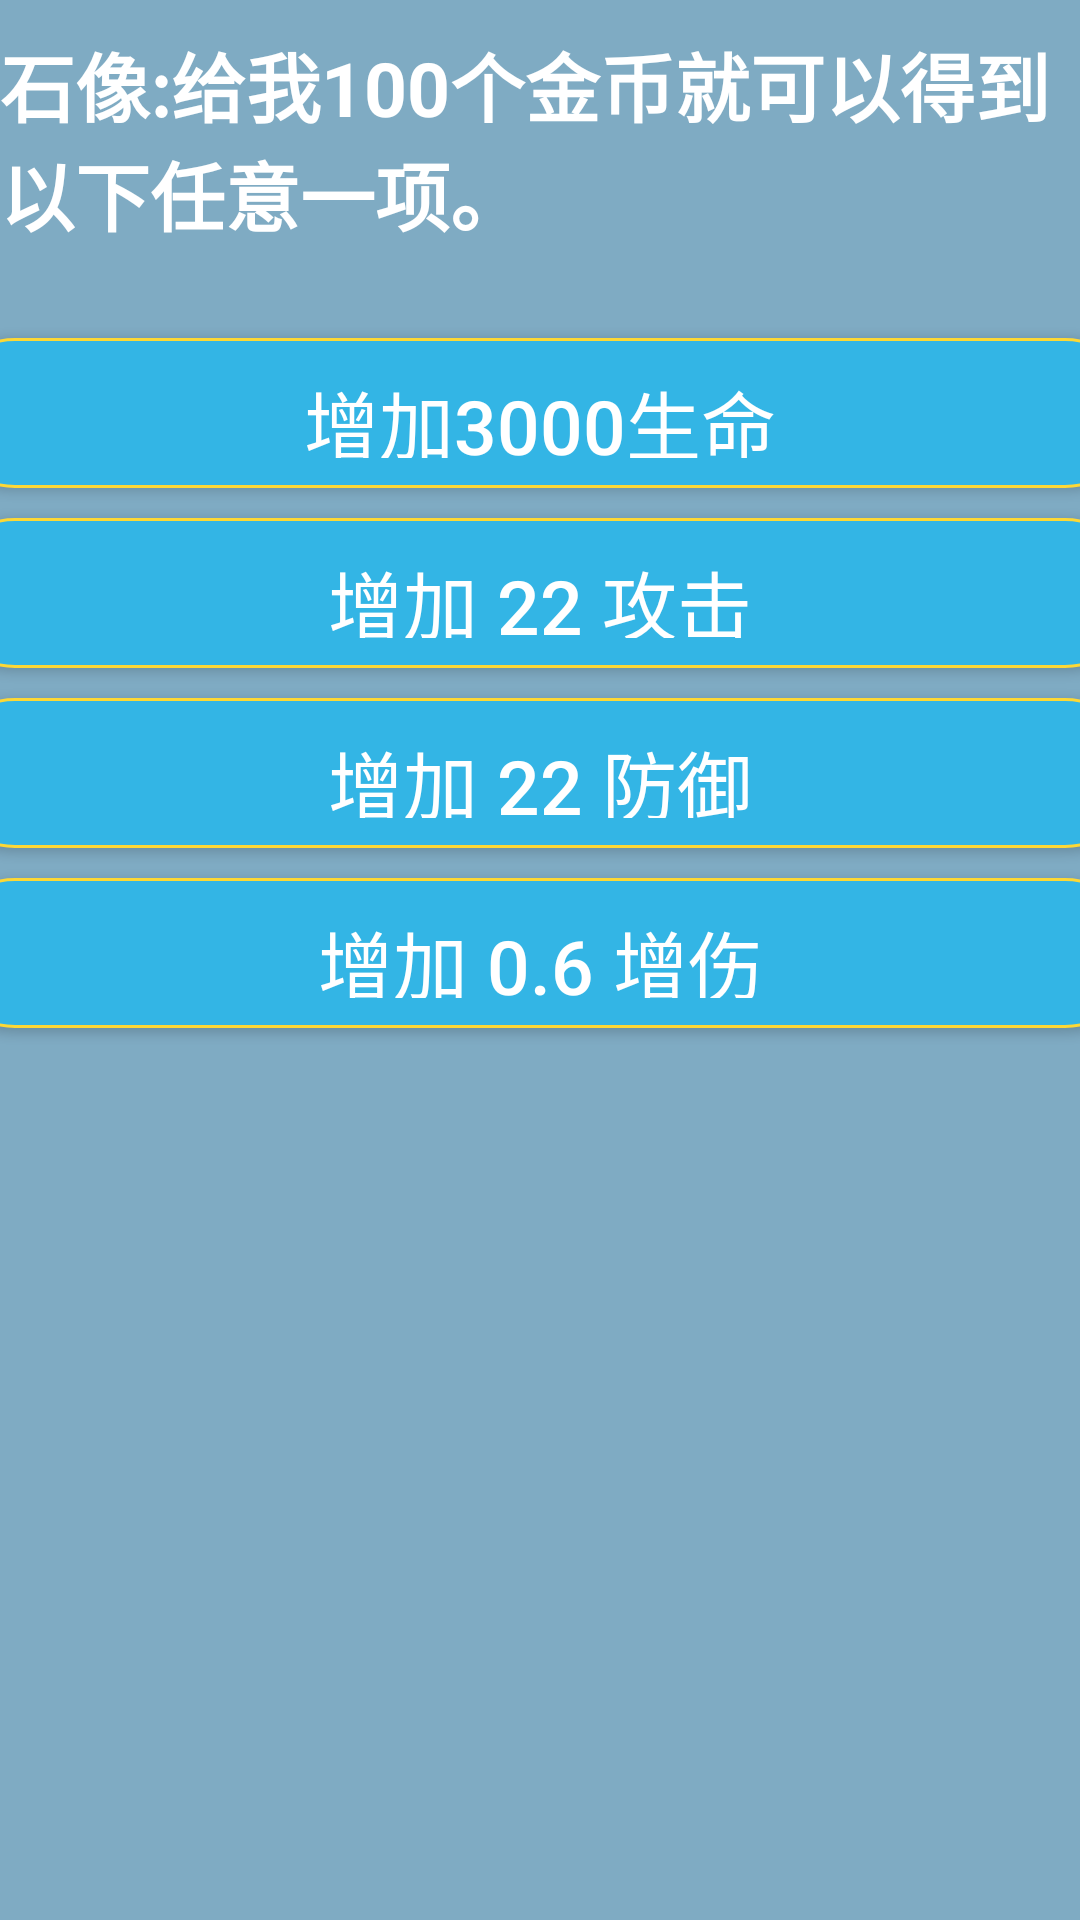

Write the Android layout XML for this screen, with the resource values it uses.
<!-- AndroidManifest.xml: application theme AppTheme -->
<!-- res/layout/shopping1.xml -->
<?xml version="1.0" encoding="utf-8"?>
<LinearLayout xmlns:android="http://schemas.android.com/apk/res/android"
    android:orientation="vertical"
    android:layout_width="wrap_content"
    android:layout_height="wrap_content"
    android:background="#80065e8d"
    android:weightSum="1">

    <TextView
        android:id="@+id/name"
        android:layout_width="wrap_content"
        android:layout_height="wrap_content"
        android:layout_gravity="center"
        android:text="@string/shopping1"
        android:textColor="#FFFFFF"
        android:layout_marginTop="10dp"
        android:textStyle="bold"
        android:textSize="25sp"/>

    <Button
        android:layout_gravity="center"
        android:gravity="center"
        android:id="@+id/addHp"
        android:background="@drawable/main_menu_btnshape"
        android:textColor="#FFFFFF"
        android:layout_width="400dp"
        android:layout_height="50dp"
        android:layout_marginTop="30dp"
        android:text="增加3000生命"
        android:textSize="25sp"
        />

    <Button
        android:id="@+id/addAtt"
        android:gravity="center"
        android:layout_gravity="center"
        android:layout_width="400dp"
        android:layout_height="50dp"
        android:text="增加 22 攻击"
        android:textSize="25sp"
        android:background="@drawable/main_menu_btnshape"
        android:textColor="#FFFFFF"
        android:layout_marginTop="10dp" />

    <Button
        android:id="@+id/addDef"
        android:gravity="center"
        android:layout_gravity="center"
        android:layout_width="400dp"
        android:layout_height="50dp"
        android:text="增加 22 防御"
        android:textSize="25sp"
        android:background="@drawable/main_menu_btnshape"
        android:textColor="#FFFFFF"
        android:layout_marginTop="10dp" />

    <Button
        android:id="@+id/addAdd"
        android:gravity="center"
        android:layout_gravity="center"
        android:layout_width="400dp"
        android:layout_height="50dp"
        android:layout_marginTop="10dp"
        android:text="增加 0.6 增伤"
        android:background="@drawable/main_menu_btnshape"
        android:textColor="#FFFFFF"
        android:textSize="25sp" />
</LinearLayout>
<!-- resources referenced by this layout -->
<resources>
  <!-- drawable main_menu_btnshape (drawable) -->
  <?xml version="1.0" encoding="utf-8"?>
  <selector xmlns:android="http://schemas.android.com/apk/res/android">
      <item android:state_pressed="true">
             <shape
                 xmlns:android="http://schemas.android.com/apk/res/android"
                 android:shape="rectangle">
                 
                 <stroke android:width="1dip"
                     android:color="#FDD835" />
                 
                 <size android:width="15dip"
                     android:height="15dip" />
                 
                 <solid android:color="@android:color/secondary_text_light_nodisable"/>
                 
                 
                 <corners android:radius="360dip"/>
                 
              <padding
                   android:left="10dp"
                   android:top="10dp"
                   android:right="10dp"
                   android:bottom="10dp" />
             </shape>
      </item>
  
      <item>
          <shape
              xmlns:android="http://schemas.android.com/apk/res/android"
              android:shape="rectangle">
              
              <solid android:color="@android:color/holo_blue_light"/>
              
              
              <stroke android:width="1dip"
                  android:color="#FDD835" />
              
              <size android:width="15dip"
                  android:height="15dip" />
              
              <corners android:radius="360dip"/>
              
              <padding
                  android:left="10dp"
                  android:top="10dp"
                  android:right="10dp"
                  android:bottom="10dp" />
          </shape>
      </item>
  </selector>
  <string name="shopping1">石像:给我100个金币就可以得到以下任意一项。</string>
  <style name="AppTheme" parent="Theme.AppCompat.Light.DarkActionBar">
          
          <item name="colorPrimary">@color/colorPrimary</item>
          <item name="colorPrimaryDark">@color/colorPrimaryDark</item>
          <item name="colorAccent">@color/colorAccent</item>
      </style>
  <color name="colorPrimary">#6200EE</color>
  <color name="colorPrimaryDark">#3700B3</color>
  <color name="colorAccent">#03DAC5</color>
</resources>
